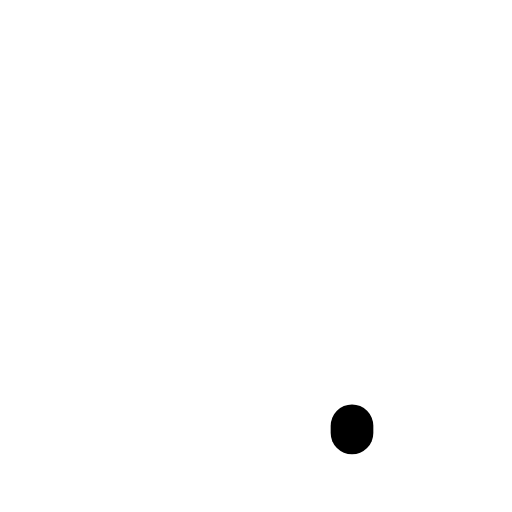
t = 0.00 s
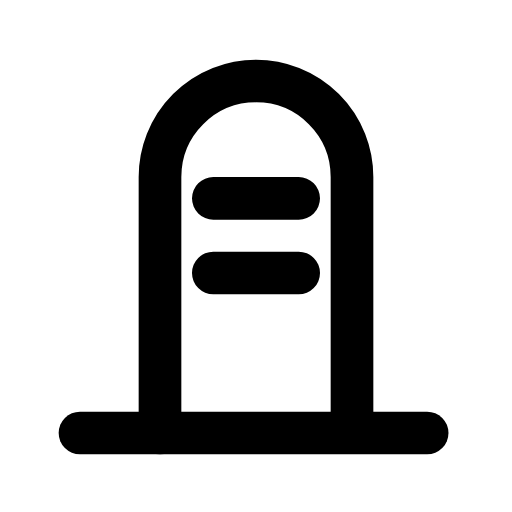
t = 0.24 s
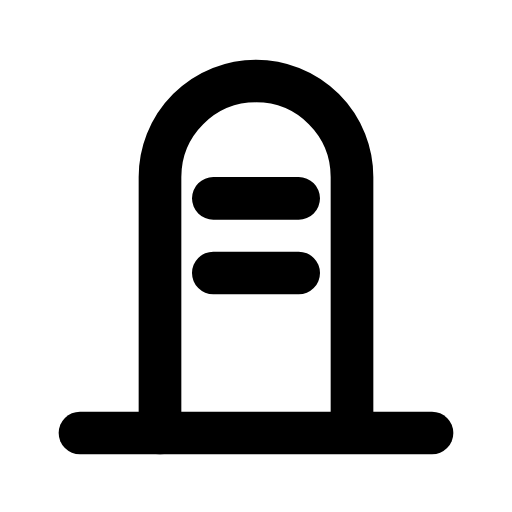
t = 0.47 s
t = 0.68 s: frame unchanged from t = 0.47 s, image omitted
t = 0.93 s: frame unchanged from t = 0.47 s, image omitted
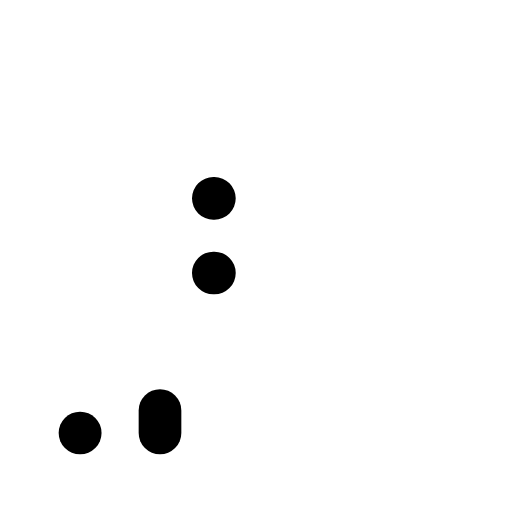
t = 1.17 s

The animated SVG that drew these frames (rendered in a browser with its animation timeline set to each time). Animation: 3 SMIL elements (animate=3); one cycle of 1.40 s, repeats indefinitely.

<svg xmlns="http://www.w3.org/2000/svg" width="24" height="24" viewBox="0 0 24 24" fill="none"><g transform="translate(-3 -5.202) scale(1.25)"><path stroke="currentColor" stroke-width="1.6" stroke-linecap="round" stroke-linejoin="round" fill="none" d="M8.4 20.4L8.4 10.8A3.6 3.6 0 0 1 15.6 10.8L15.6 20.4" pathLength="1" stroke-dasharray="1"><animate attributeName="stroke-dashoffset" values="1;1;0;0;0;0;1;1;1" keyTimes="0;0;0.189;0.45;0.6;0.774;0.9;0.9;1" dur="1.4s" repeatCount="indefinite" calcMode="spline" keySplines="0.16 1 0.3 1;0.16 1 0.3 1;0.16 1 0.3 1;0.16 1 0.3 1;0.16 1 0.3 1;0.16 1 0.3 1;0.16 1 0.3 1;0.16 1 0.3 1"/></path><path stroke="currentColor" stroke-width="1.6" stroke-linecap="round" stroke-linejoin="round" fill="none" d="M10.4 11.6L13.6 11.6M10.4 14.4L13.6 14.4" pathLength="1" stroke-dasharray="1"><animate attributeName="stroke-dashoffset" values="1;1;0;0;0;0;1;1;1" keyTimes="0;0.0315;0.2205;0.45;0.6;0.753;0.879;0.9;1" dur="1.4s" repeatCount="indefinite" calcMode="spline" keySplines="0.16 1 0.3 1;0.16 1 0.3 1;0.16 1 0.3 1;0.16 1 0.3 1;0.16 1 0.3 1;0.16 1 0.3 1;0.16 1 0.3 1;0.16 1 0.3 1"/></path><line stroke="currentColor" stroke-width="1.6" stroke-linecap="round" stroke-linejoin="round" fill="none" x1="5.4" y1="20.4" x2="18.6" y2="20.4" pathLength="1" stroke-dasharray="1"><animate attributeName="stroke-dashoffset" values="1;1;0;0;0;0;1;1;1" keyTimes="0;0.063;0.252;0.45;0.6;0.732;0.858;0.9;1" dur="1.4s" repeatCount="indefinite" calcMode="spline" keySplines="0.16 1 0.3 1;0.16 1 0.3 1;0.16 1 0.3 1;0.16 1 0.3 1;0.16 1 0.3 1;0.16 1 0.3 1;0.16 1 0.3 1;0.16 1 0.3 1"/></line></g></svg>
